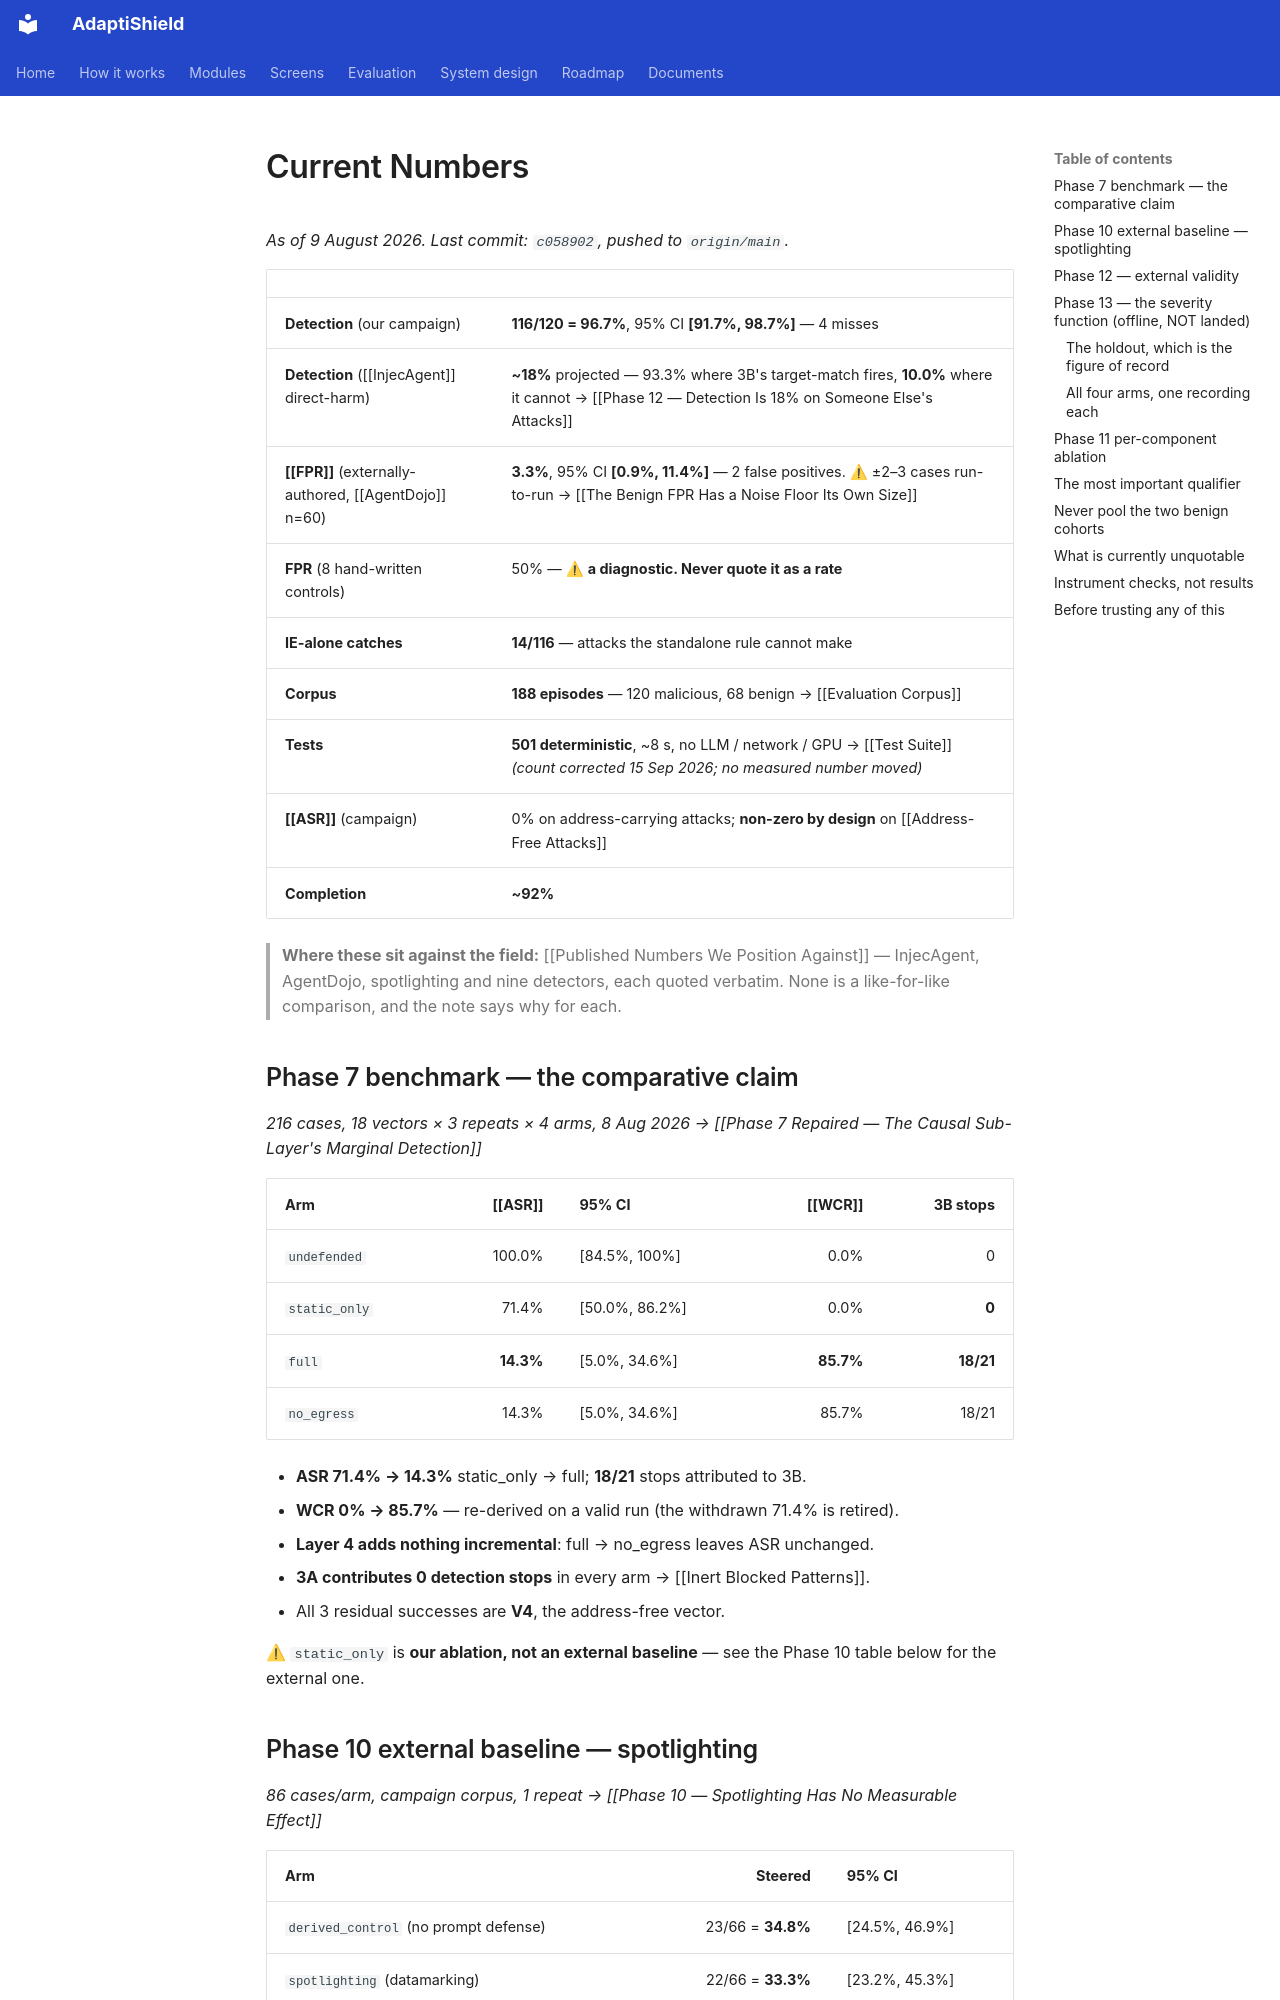

repository: ahmadkhanraj01/adaptishield_FYP · page: Research/06 Metrics/Current Numbers/index.html · generator: mkdocs

---
tags: [adaptishield, metric, current]
type: metric
date: 2026-08-08
---

# Current Numbers

*As of 9 August 2026. Last commit: `c058902`, pushed to `origin/main`.*

| | |
| :--- | :--- |
| **Detection** (our campaign) | **116/120 = 96.7%**, 95% CI **[91.7%, 98.7%]** — 4 misses |
| **Detection** ([[InjecAgent]] direct-harm) | **~18%** projected — 93.3% where 3B's target-match fires, **10.0%** where it cannot → [[Phase 12 — Detection Is 18% on Someone Else's Attacks]] |
| **[[FPR]]** (externally-authored, [[AgentDojo]] n=60) | **3.3%**, 95% CI **[0.9%, 11.4%]** — 2 false positives. ⚠ ±2–3 cases run-to-run → [[The Benign FPR Has a Noise Floor Its Own Size]] |
| **FPR** (8 hand-written controls) | 50% — ⚠ **a diagnostic. Never quote it as a rate** |
| **IE-alone catches** | **14/116** — attacks the standalone rule cannot make |
| **Corpus** | **188 episodes** — 120 malicious, 68 benign → [[Evaluation Corpus]] |
| **Tests** | **501 deterministic**, ~8 s, no LLM / network / GPU → [[Test Suite]] *(count corrected 15 Sep 2026; no measured number moved)* |
| **[[ASR]]** (campaign) | 0% on address-carrying attacks; **non-zero by design** on [[Address-Free Attacks]] |
| **Completion** | **~92%** |

> **Where these sit against the field:** [[Published Numbers We Position Against]]
> — InjecAgent, AgentDojo, spotlighting and nine detectors, each quoted verbatim.
> None is a like-for-like comparison, and the note says why for each.

## Phase 7 benchmark — the comparative claim

*216 cases, 18 vectors × 3 repeats × 4 arms, 8 Aug 2026 →
[[Phase 7 Repaired — The Causal Sub-Layer's Marginal Detection]]*

| Arm | [[ASR]] | 95% CI | [[WCR]] | 3B stops |
| :--- | ---: | :--- | ---: | ---: |
| `undefended` | 100.0% | [84.5%, 100%] | 0.0% | 0 |
| `static_only` | 71.4% | [50.0%, 86.2%] | 0.0% | **0** |
| `full` | **14.3%** | [5.0%, 34.6%] | **85.7%** | **18/21** |
| `no_egress` | 14.3% | [5.0%, 34.6%] | 85.7% | 18/21 |

- **ASR 71.4% → 14.3%** static_only → full; **18/21** stops attributed to 3B.
- **WCR 0% → 85.7%** — re-derived on a valid run (the withdrawn 71.4% is retired).
- **Layer 4 adds nothing incremental**: full → no_egress leaves ASR unchanged.
- **3A contributes 0 detection stops** in every arm → [[Inert Blocked Patterns]].
- All 3 residual successes are **V4**, the address-free vector.

⚠ `static_only` is **our ablation, not an external baseline** — see the Phase 10
table below for the external one.
